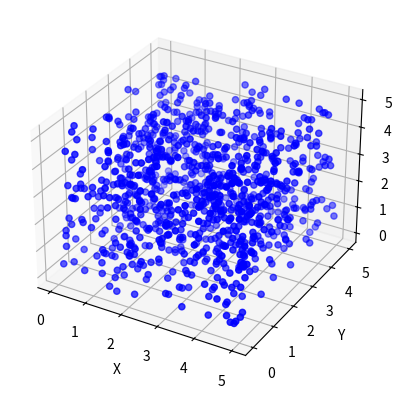

Source code (Python):
import random
import matplotlib.pyplot as plt
from mpl_toolkits.mplot3d import Axes3D
import time

def gerar_coordenadas(n_pontos):
    return [(round(random.uniform(0, 5), 1), 
             round(random.uniform(0, 5), 1), 
             round(random.uniform(0, 5), 1)) for _ in range(n_pontos)]

def atualizar_grafico(n_pontos, n_atualizacoes, delay=0.5):
    # Configurar figura e eixo 3D
    fig = plt.figure()
    ax = fig.add_subplot(111, projection='3d')

    for _ in range(n_atualizacoes):
        # Gerar novos pontos
        coordenadas = gerar_coordenadas(n_pontos)
        x = [p[0] for p in coordenadas]
        y = [p[1] for p in coordenadas]
        z = [p[2] for p in coordenadas]

        # Limpar o gráfico antigo e plotar os novos pontos
        ax.cla()  # Clear axis
        ax.scatter(x, y, z, c='blue', marker='o')

        # Personalizar os eixos
        ax.set_xlabel('X')
        ax.set_ylabel('Y')
        ax.set_zlabel('Z')

        # Atualizar a figura
        plt.draw()
        plt.pause(delay)  # Espera entre atualizações

    plt.show()

# Configurações
n_pontos = 1000        # Número de pontos
n_atualizacoes = 100  # Número de atualizações
atualizar_grafico(n_pontos, n_atualizacoes, delay=0.1)
